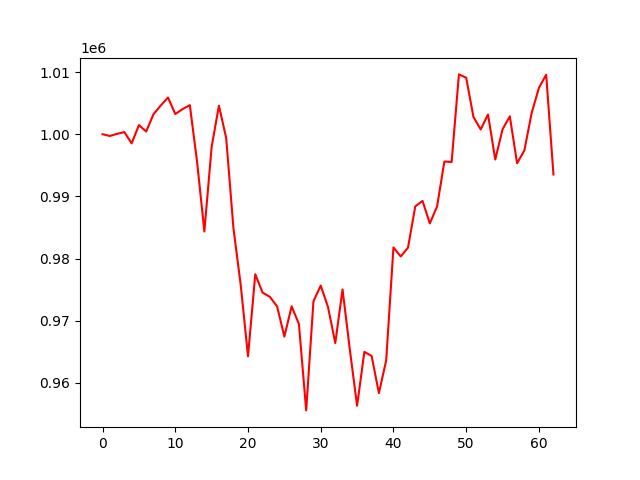

The file beside this chart, header and first rows:
account_value, date, daily_return
1000000, 2023-04-05, 
999713, 2023-04-06, -0.0002872
1000063, 2023-04-10, 0.0003498
1000343, 2023-04-11, 0.0002802
998525, 2023-04-12, -0.001818
1001465, 2023-04-13, 0.002944
1000434, 2023-04-14, -0.001029
1003206, 2023-04-17, 0.002771
1004613, 2023-04-18, 0.001402
1005901, 2023-04-19, 0.001282
1003244, 2023-04-20, -0.002642
1004029, 2023-04-21, 0.0007826
1004678, 2023-04-24, 0.0006467
995558, 2023-04-25, -0.009077
984351, 2023-04-26, -0.01126
997955, 2023-04-27, 0.01382
1004596, 2023-04-28, 0.006655
999389, 2023-05-01, -0.005184
984849, 2023-05-02, -0.01455
975738, 2023-05-03, -0.009251
964265, 2023-05-04, -0.01176
977475, 2023-05-05, 0.0137
974527, 2023-05-08, -0.003016
973845, 2023-05-09, -0.0007006
972305, 2023-05-10, -0.001581
967445, 2023-05-11, -0.004998
972319, 2023-05-12, 0.005038
969463, 2023-05-15, -0.002937
955574, 2023-05-16, -0.01433
973144, 2023-05-17, 0.01839
975649, 2023-05-18, 0.002575
972212, 2023-05-19, -0.003523
966407, 2023-05-22, -0.005971
975027, 2023-05-23, 0.00892
965372, 2023-05-24, -0.009902
956319, 2023-05-25, -0.009379
964992, 2023-05-26, 0.00907
964327, 2023-05-30, -0.0006888
958348, 2023-05-31, -0.006201
963614, 2023-06-01, 0.005495
981789, 2023-06-02, 0.01886
980334, 2023-06-05, -0.001482
981756, 2023-06-06, 0.00145
988386, 2023-06-07, 0.006753
989268, 2023-06-08, 0.0008926
985649, 2023-06-09, -0.003658
988379, 2023-06-12, 0.00277
995611, 2023-06-13, 0.007317
995529, 2023-06-14, -8.253166368710207e-05
1009620, 2023-06-15, 0.01415
1009082, 2023-06-16, -0.0005325
1002773, 2023-06-20, -0.006252
1000763, 2023-06-21, -0.002005
1003173, 2023-06-22, 0.002408
995924, 2023-06-23, -0.007226
1000788, 2023-06-26, 0.004884
1002878, 2023-06-27, 0.002089
995322, 2023-06-28, -0.007535
997389, 2023-06-29, 0.002077
1003401, 2023-06-30, 0.006027
... 3 more rows
